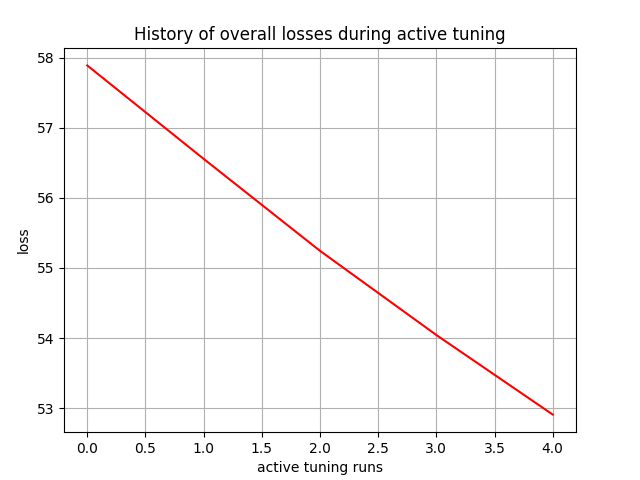

Data behind this chart, as committed beside it:
, 0
0, 57.89
1, 56.56
2, 55.24
3, 54.04
4, 52.91
